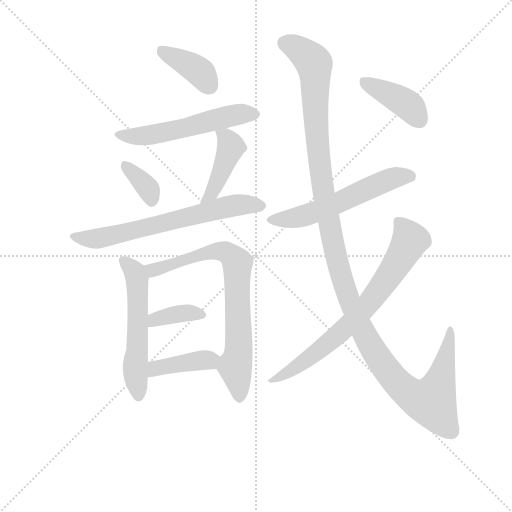
t = 0.00 s
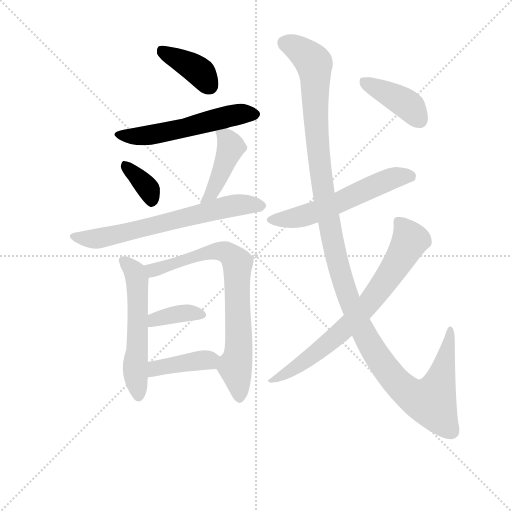
t = 1.88 s
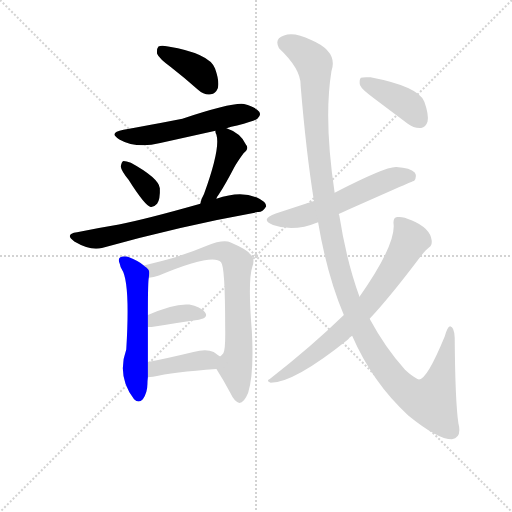
t = 3.76 s
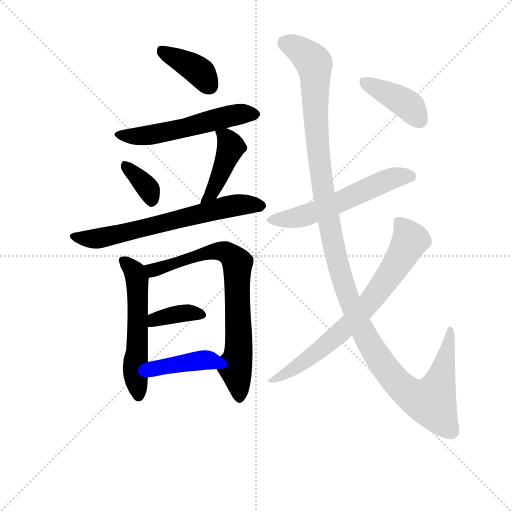
t = 5.64 s
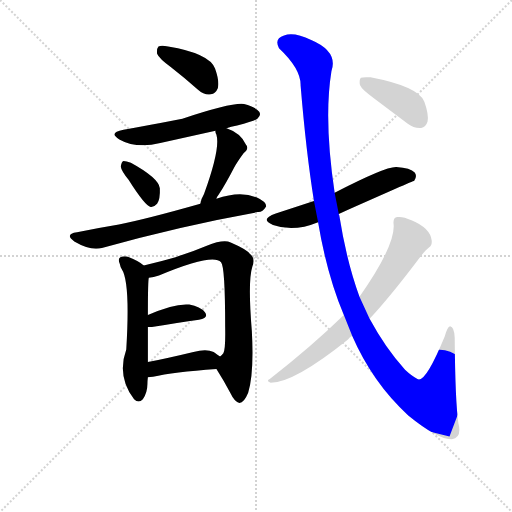
t = 7.52 s
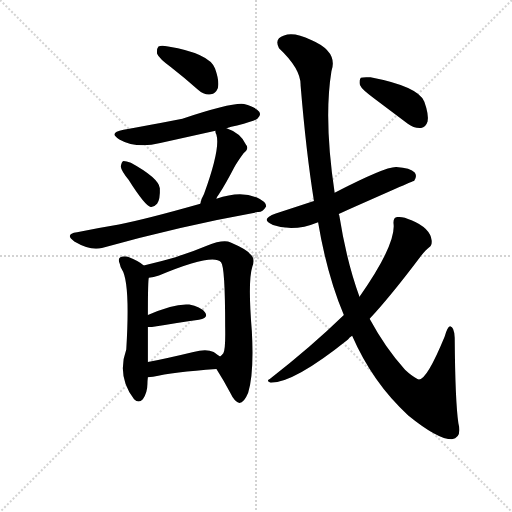
t = 9.39 s

The animated SVG that drew these frames (rendered in a browser with its animation timeline set to each time). Animation: 13 CSS @keyframes rules; one cycle of 9.39 s.

<svg version="1.1" viewBox="0 0 1024 1024" xmlns="http://www.w3.org/2000/svg">
  <g stroke="lightgray" stroke-dasharray="1,1" stroke-width="1" transform="scale(4, 4)">
    <line x1="0" y1="0" x2="256" y2="256"></line>
    <line x1="256" y1="0" x2="0" y2="256"></line>
    <line x1="128" y1="0" x2="128" y2="256"></line>
    <line x1="0" y1="128" x2="256" y2="128"></line>
  </g>
<g transform="scale(0.92, -0.92) translate(60, -900)">
   <style type="text/css">
    @keyframes keyframes0 {
      from {
       stroke: blue;
       stroke-dashoffset: 391;
       stroke-width: 128;
       }
       56% {
       animation-timing-function: step-end;
       stroke: blue;
       stroke-dashoffset: 0;
       stroke-width: 128;
       }
       to {
       stroke: black;
       stroke-width: 1024;
       }
       }
       #make-me-a-hanzi-animation-0 {
         animation: keyframes0 0.568197s both;
         animation-delay: 0.000000s;
         animation-timing-function: linear;
       }
    @keyframes keyframes1 {
      from {
       stroke: blue;
       stroke-dashoffset: 552;
       stroke-width: 128;
       }
       64% {
       animation-timing-function: step-end;
       stroke: blue;
       stroke-dashoffset: 0;
       stroke-width: 128;
       }
       to {
       stroke: black;
       stroke-width: 1024;
       }
       }
       #make-me-a-hanzi-animation-1 {
         animation: keyframes1 0.699219s both;
         animation-delay: 0.568197s;
         animation-timing-function: linear;
       }
    @keyframes keyframes2 {
      from {
       stroke: blue;
       stroke-dashoffset: 358;
       stroke-width: 128;
       }
       54% {
       animation-timing-function: step-end;
       stroke: blue;
       stroke-dashoffset: 0;
       stroke-width: 128;
       }
       to {
       stroke: black;
       stroke-width: 1024;
       }
       }
       #make-me-a-hanzi-animation-2 {
         animation: keyframes2 0.541341s both;
         animation-delay: 1.267415s;
         animation-timing-function: linear;
       }
    @keyframes keyframes3 {
      from {
       stroke: blue;
       stroke-dashoffset: 435;
       stroke-width: 128;
       }
       59% {
       animation-timing-function: step-end;
       stroke: blue;
       stroke-dashoffset: 0;
       stroke-width: 128;
       }
       to {
       stroke: black;
       stroke-width: 1024;
       }
       }
       #make-me-a-hanzi-animation-3 {
         animation: keyframes3 0.604004s both;
         animation-delay: 1.808757s;
         animation-timing-function: linear;
       }
    @keyframes keyframes4 {
      from {
       stroke: blue;
       stroke-dashoffset: 670;
       stroke-width: 128;
       }
       69% {
       animation-timing-function: step-end;
       stroke: blue;
       stroke-dashoffset: 0;
       stroke-width: 128;
       }
       to {
       stroke: black;
       stroke-width: 1024;
       }
       }
       #make-me-a-hanzi-animation-4 {
         animation: keyframes4 0.795247s both;
         animation-delay: 2.412760s;
         animation-timing-function: linear;
       }
    @keyframes keyframes5 {
      from {
       stroke: blue;
       stroke-dashoffset: 562;
       stroke-width: 128;
       }
       65% {
       animation-timing-function: step-end;
       stroke: blue;
       stroke-dashoffset: 0;
       stroke-width: 128;
       }
       to {
       stroke: black;
       stroke-width: 1024;
       }
       }
       #make-me-a-hanzi-animation-5 {
         animation: keyframes5 0.707357s both;
         animation-delay: 3.208008s;
         animation-timing-function: linear;
       }
    @keyframes keyframes6 {
      from {
       stroke: blue;
       stroke-dashoffset: 762;
       stroke-width: 128;
       }
       71% {
       animation-timing-function: step-end;
       stroke: blue;
       stroke-dashoffset: 0;
       stroke-width: 128;
       }
       to {
       stroke: black;
       stroke-width: 1024;
       }
       }
       #make-me-a-hanzi-animation-6 {
         animation: keyframes6 0.870117s both;
         animation-delay: 3.915365s;
         animation-timing-function: linear;
       }
    @keyframes keyframes7 {
      from {
       stroke: blue;
       stroke-dashoffset: 372;
       stroke-width: 128;
       }
       55% {
       animation-timing-function: step-end;
       stroke: blue;
       stroke-dashoffset: 0;
       stroke-width: 128;
       }
       to {
       stroke: black;
       stroke-width: 1024;
       }
       }
       #make-me-a-hanzi-animation-7 {
         animation: keyframes7 0.552734s both;
         animation-delay: 4.785482s;
         animation-timing-function: linear;
       }
    @keyframes keyframes8 {
      from {
       stroke: blue;
       stroke-dashoffset: 407;
       stroke-width: 128;
       }
       57% {
       animation-timing-function: step-end;
       stroke: blue;
       stroke-dashoffset: 0;
       stroke-width: 128;
       }
       to {
       stroke: black;
       stroke-width: 1024;
       }
       }
       #make-me-a-hanzi-animation-8 {
         animation: keyframes8 0.581217s both;
         animation-delay: 5.338216s;
         animation-timing-function: linear;
       }
    @keyframes keyframes9 {
      from {
       stroke: blue;
       stroke-dashoffset: 579;
       stroke-width: 128;
       }
       65% {
       animation-timing-function: step-end;
       stroke: blue;
       stroke-dashoffset: 0;
       stroke-width: 128;
       }
       to {
       stroke: black;
       stroke-width: 1024;
       }
       }
       #make-me-a-hanzi-animation-9 {
         animation: keyframes9 0.721191s both;
         animation-delay: 5.919434s;
         animation-timing-function: linear;
       }
    @keyframes keyframes10 {
      from {
       stroke: blue;
       stroke-dashoffset: 1315;
       stroke-width: 128;
       }
       81% {
       animation-timing-function: step-end;
       stroke: blue;
       stroke-dashoffset: 0;
       stroke-width: 128;
       }
       to {
       stroke: black;
       stroke-width: 1024;
       }
       }
       #make-me-a-hanzi-animation-10 {
         animation: keyframes10 1.320150s both;
         animation-delay: 6.640625s;
         animation-timing-function: linear;
       }
    @keyframes keyframes11 {
      from {
       stroke: blue;
       stroke-dashoffset: 738;
       stroke-width: 128;
       }
       71% {
       animation-timing-function: step-end;
       stroke: blue;
       stroke-dashoffset: 0;
       stroke-width: 128;
       }
       to {
       stroke: black;
       stroke-width: 1024;
       }
       }
       #make-me-a-hanzi-animation-11 {
         animation: keyframes11 0.850586s both;
         animation-delay: 7.960775s;
         animation-timing-function: linear;
       }
    @keyframes keyframes12 {
      from {
       stroke: blue;
       stroke-dashoffset: 408;
       stroke-width: 128;
       }
       57% {
       animation-timing-function: step-end;
       stroke: blue;
       stroke-dashoffset: 0;
       stroke-width: 128;
       }
       to {
       stroke: black;
       stroke-width: 1024;
       }
       }
       #make-me-a-hanzi-animation-12 {
         animation: keyframes12 0.582031s both;
         animation-delay: 8.811361s;
         animation-timing-function: linear;
       }
</style>
<path d="M 312.5 753.0 Q 340.5 731.0 370.5 705.0 Q 383.5 693.0 398.5 695.0 Q 408.5 696.0 413.5 708.0 Q 417.5 723.0 407.5 751.0 Q 395.5 784.0 305.5 799.0 Q 290.5 802.0 284.5 799.0 Q 280.5 795.0 281.5 783.0 Q 285.5 773.0 312.5 753.0 Z" fill="lightgray"></path> 
<path d="M 432.5 621.0 Q 441.5 625.0 455.5 627.0 Q 494.5 637.0 499.5 642.0 Q 508.5 649.0 503.5 657.0 Q 496.5 667.0 470.5 674.0 Q 445.5 678.0 336.5 642.0 Q 228.5 621.0 208.5 618.0 Q 174.5 612.0 199.5 597.0 Q 236.5 576.0 288.5 589.0 L 408.5 616.0 L 432.5 621.0 Z" fill="lightgray"></path> 
<path d="M 219.5 509.0 Q 255.5 452.0 267.5 450.0 Q 274.5 449.0 281.5 457.0 Q 288.5 467.0 287.5 491.0 Q 284.5 513.0 224.5 546.0 Q 214.5 550.0 208.5 550.0 Q 204.5 549.0 202.5 538.0 Q 203.5 529.0 219.5 509.0 Z" fill="lightgray"></path> 
<path d="M 410.5 468.0 Q 411.5 472.0 415.5 477.0 Q 431.5 502.0 448.5 535.0 Q 455.5 548.0 469.5 567.0 Q 482.5 577.0 474.5 586.0 Q 462.5 611.0 432.5 621.0 C 406.5 631.0 406.5 631.0 408.5 616.0 Q 407.5 613.0 410.5 607.0 Q 419.5 577.0 383.5 478.0 Q 377.5 468.0 375.5 457.0 C 368.5 428.0 397.5 441.0 410.5 468.0 Z" fill="lightgray"></path> 
<path d="M 375.5 457.0 Q 255.5 423.0 198.5 412.0 Q 155.5 405.0 107.5 395.0 Q 79.5 391.0 101.5 375.0 Q 137.5 354.0 161.5 361.0 Q 332.5 409.0 500.5 439.0 Q 510.5 438.0 518.5 451.0 Q 519.5 461.0 497.5 471.0 Q 461.5 486.0 410.5 468.0 L 375.5 457.0 Z" fill="lightgray"></path> 
<path d="M 252.5 323.0 Q 243.5 332.0 220.5 341.0 Q 211.5 345.0 201.5 341.0 Q 195.5 337.0 200.5 326.0 Q 201.5 320.0 204.5 315.0 Q 223.5 287.0 214.5 140.0 Q 193.5 82.0 231.5 32.0 Q 241.5 22.0 250.5 32.0 Q 260.5 47.0 260.5 66.0 Q 260.5 72.0 261.5 80.0 L 261.5 113.0 L 261.5 189.0 L 261.5 215.0 Q 261.5 290.0 263.5 296.0 C 265.5 313.0 265.5 313.0 252.5 323.0 Z" fill="lightgray"></path> 
<path d="M 410.5 98.0 Q 426.5 73.0 440.5 46.0 Q 450.5 25.0 460.5 24.0 Q 470.5 24.0 479.5 46.0 Q 492.5 89.0 487.5 180.0 Q 478.5 289.0 488.5 320.0 Q 495.5 339.0 483.5 348.0 Q 476.5 358.0 441.5 373.0 Q 425.5 380.0 389.5 366.0 Q 358.5 353.0 321.5 341.0 Q 290.5 332.0 252.5 323.0 C 223.5 316.0 234.5 290.0 263.5 296.0 Q 273.5 297.0 285.5 301.0 Q 402.5 350.0 420.5 330.0 Q 429.5 321.0 429.5 189.0 Q 430.5 141.0 425.5 132.0 Q 422.5 128.0 418.5 125.0 C 405.5 106.0 405.5 106.0 410.5 98.0 Z" fill="lightgray"></path> 
<path d="M 261.5 189.0 L 269.5 189.0 Q 327.5 199.0 372.5 205.0 Q 394.5 209.0 385.5 221.0 Q 375.5 234.0 351.5 238.0 Q 318.5 241.0 261.5 215.0 C 234.5 203.0 231.5 189.0 261.5 189.0 Z" fill="lightgray"></path> 
<path d="M 261.5 80.0 Q 265.5 80.0 272.5 81.0 Q 315.5 91.0 410.5 98.0 C 440.5 100.0 443.5 108.0 418.5 125.0 Q 412.5 129.0 404.5 135.0 Q 388.5 142.0 360.5 135.0 Q 306.5 122.0 261.5 113.0 C 232.5 107.0 231.5 78.0 261.5 80.0 Z" fill="lightgray"></path> 
<path d="M 676.5 435.0 Q 838.5 507.0 840.5 507.0 Q 847.5 517.0 841.5 525.0 Q 832.5 535.0 801.5 537.0 Q 777.5 538.0 667.5 481.0 L 622.5 463.0 L 539.5 436.0 Q 503.5 423.0 533.5 411.0 Q 578.5 395.0 631.5 417.0 L 676.5 435.0 Z" fill="lightgray"></path> 
<path d="M 705.5 170.0 Q 750.5 67.0 827.5 -3.0 Q 891.5 -55.0 922.5 -55.0 Q 944.5 -51.0 936.5 -20.0 Q 929.5 28.0 928.5 166.0 Q 927.5 190.0 918.5 191.0 Q 912.5 190.0 906.5 168.0 Q 864.5 66.0 847.5 76.0 Q 835.5 82.0 820.5 96.0 Q 777.5 144.0 743.5 207.0 L 721.5 255.0 Q 693.5 331.0 677.5 432.0 Q 676.5 433.0 676.5 435.0 L 667.5 481.0 Q 643.5 640.0 660.5 745.0 Q 675.5 788.0 616.5 813.0 Q 579.5 831.0 557.5 823.0 Q 535.5 816.0 546.5 795.0 Q 594.5 750.0 593.5 714.0 Q 605.5 569.0 622.5 463.0 L 631.5 417.0 Q 650.5 303.0 687.5 215.0 L 705.5 170.0 Z" fill="lightgray"></path> 
<path d="M 687.5 215.0 Q 615.5 145.0 526.5 76.0 Q 517.5 72.0 528.5 68.0 Q 579.5 68.0 696.5 162.0 Q 699.5 166.0 705.5 170.0 L 743.5 207.0 Q 788.5 255.0 855.5 344.0 Q 865.5 357.0 872.5 362.0 Q 879.5 366.0 878.5 377.0 Q 875.5 404.0 834.5 421.0 Q 815.5 430.0 803.5 428.0 Q 794.5 427.0 795.5 414.0 Q 801.5 369.0 721.5 255.0 L 687.5 215.0 Z" fill="lightgray"></path> 
<path d="M 753.5 686.0 L 826.5 631.0 Q 839.5 621.0 855.5 622.0 Q 865.5 623.0 869.5 636.0 Q 872.5 651.0 862.5 679.0 Q 849.5 712.0 745.5 732.0 Q 729.5 733.0 724.5 731.0 Q 720.5 727.0 722.5 715.0 Q 726.5 705.0 753.5 686.0 Z" fill="lightgray"></path> 
      <clipPath id="make-me-a-hanzi-clip-0">
      <path d="M 312.5 753.0 Q 340.5 731.0 370.5 705.0 Q 383.5 693.0 398.5 695.0 Q 408.5 696.0 413.5 708.0 Q 417.5 723.0 407.5 751.0 Q 395.5 784.0 305.5 799.0 Q 290.5 802.0 284.5 799.0 Q 280.5 795.0 281.5 783.0 Q 285.5 773.0 312.5 753.0 Z" fill="lightgray"></path>
      </clipPath>
      <path clip-path="url(#make-me-a-hanzi-clip-0)" d="M 289.5 793.0 L 367.5 749.0 L 395.5 713.0 " fill="none" id="make-me-a-hanzi-animation-0" stroke-dasharray="263 526" stroke-linecap="round"></path>

      <clipPath id="make-me-a-hanzi-clip-1">
      <path d="M 432.5 621.0 Q 441.5 625.0 455.5 627.0 Q 494.5 637.0 499.5 642.0 Q 508.5 649.0 503.5 657.0 Q 496.5 667.0 470.5 674.0 Q 445.5 678.0 336.5 642.0 Q 228.5 621.0 208.5 618.0 Q 174.5 612.0 199.5 597.0 Q 236.5 576.0 288.5 589.0 L 408.5 616.0 L 432.5 621.0 Z" fill="lightgray"></path>
      </clipPath>
      <path clip-path="url(#make-me-a-hanzi-clip-1)" d="M 201.5 609.0 L 261.5 605.0 L 442.5 648.0 L 492.5 652.0 " fill="none" id="make-me-a-hanzi-animation-1" stroke-dasharray="424 848" stroke-linecap="round"></path>

      <clipPath id="make-me-a-hanzi-clip-2">
      <path d="M 219.5 509.0 Q 255.5 452.0 267.5 450.0 Q 274.5 449.0 281.5 457.0 Q 288.5 467.0 287.5 491.0 Q 284.5 513.0 224.5 546.0 Q 214.5 550.0 208.5 550.0 Q 204.5 549.0 202.5 538.0 Q 203.5 529.0 219.5 509.0 Z" fill="lightgray"></path>
      </clipPath>
      <path clip-path="url(#make-me-a-hanzi-clip-2)" d="M 210.5 541.0 L 262.5 489.0 L 270.5 462.0 " fill="none" id="make-me-a-hanzi-animation-2" stroke-dasharray="230 460" stroke-linecap="round"></path>

      <clipPath id="make-me-a-hanzi-clip-3">
      <path d="M 410.5 468.0 Q 411.5 472.0 415.5 477.0 Q 431.5 502.0 448.5 535.0 Q 455.5 548.0 469.5 567.0 Q 482.5 577.0 474.5 586.0 Q 462.5 611.0 432.5 621.0 C 406.5 631.0 406.5 631.0 408.5 616.0 Q 407.5 613.0 410.5 607.0 Q 419.5 577.0 383.5 478.0 Q 377.5 468.0 375.5 457.0 C 368.5 428.0 397.5 441.0 410.5 468.0 Z" fill="lightgray"></path>
      </clipPath>
      <path clip-path="url(#make-me-a-hanzi-clip-3)" d="M 415.5 613.0 L 432.5 601.0 L 441.5 578.0 L 405.5 490.0 L 380.5 461.0 " fill="none" id="make-me-a-hanzi-animation-3" stroke-dasharray="307 614" stroke-linecap="round"></path>

      <clipPath id="make-me-a-hanzi-clip-4">
      <path d="M 375.5 457.0 Q 255.5 423.0 198.5 412.0 Q 155.5 405.0 107.5 395.0 Q 79.5 391.0 101.5 375.0 Q 137.5 354.0 161.5 361.0 Q 332.5 409.0 500.5 439.0 Q 510.5 438.0 518.5 451.0 Q 519.5 461.0 497.5 471.0 Q 461.5 486.0 410.5 468.0 L 375.5 457.0 Z" fill="lightgray"></path>
      </clipPath>
      <path clip-path="url(#make-me-a-hanzi-clip-4)" d="M 102.5 386.0 L 144.5 380.0 L 439.5 452.0 L 507.5 452.0 " fill="none" id="make-me-a-hanzi-animation-4" stroke-dasharray="542 1084" stroke-linecap="round"></path>

      <clipPath id="make-me-a-hanzi-clip-5">
      <path d="M 252.5 323.0 Q 243.5 332.0 220.5 341.0 Q 211.5 345.0 201.5 341.0 Q 195.5 337.0 200.5 326.0 Q 201.5 320.0 204.5 315.0 Q 223.5 287.0 214.5 140.0 Q 193.5 82.0 231.5 32.0 Q 241.5 22.0 250.5 32.0 Q 260.5 47.0 260.5 66.0 Q 260.5 72.0 261.5 80.0 L 261.5 113.0 L 261.5 189.0 L 261.5 215.0 Q 261.5 290.0 263.5 296.0 C 265.5 313.0 265.5 313.0 252.5 323.0 Z" fill="lightgray"></path>
      </clipPath>
      <path clip-path="url(#make-me-a-hanzi-clip-5)" d="M 208.5 333.0 L 230.5 312.0 L 237.5 294.0 L 239.5 166.0 L 233.5 100.0 L 241.5 39.0 " fill="none" id="make-me-a-hanzi-animation-5" stroke-dasharray="434 868" stroke-linecap="round"></path>

      <clipPath id="make-me-a-hanzi-clip-6">
      <path d="M 410.5 98.0 Q 426.5 73.0 440.5 46.0 Q 450.5 25.0 460.5 24.0 Q 470.5 24.0 479.5 46.0 Q 492.5 89.0 487.5 180.0 Q 478.5 289.0 488.5 320.0 Q 495.5 339.0 483.5 348.0 Q 476.5 358.0 441.5 373.0 Q 425.5 380.0 389.5 366.0 Q 358.5 353.0 321.5 341.0 Q 290.5 332.0 252.5 323.0 C 223.5 316.0 234.5 290.0 263.5 296.0 Q 273.5 297.0 285.5 301.0 Q 402.5 350.0 420.5 330.0 Q 429.5 321.0 429.5 189.0 Q 430.5 141.0 425.5 132.0 Q 422.5 128.0 418.5 125.0 C 405.5 106.0 405.5 106.0 410.5 98.0 Z" fill="lightgray"></path>
      </clipPath>
      <path clip-path="url(#make-me-a-hanzi-clip-6)" d="M 261.5 319.0 L 272.5 313.0 L 293.5 316.0 L 346.5 338.0 L 417.5 354.0 L 439.5 347.0 L 455.5 329.0 L 459.5 150.0 L 451.5 103.0 L 460.5 35.0 " fill="none" id="make-me-a-hanzi-animation-6" stroke-dasharray="634 1268" stroke-linecap="round"></path>

      <clipPath id="make-me-a-hanzi-clip-7">
      <path d="M 261.5 189.0 L 269.5 189.0 Q 327.5 199.0 372.5 205.0 Q 394.5 209.0 385.5 221.0 Q 375.5 234.0 351.5 238.0 Q 318.5 241.0 261.5 215.0 C 234.5 203.0 231.5 189.0 261.5 189.0 Z" fill="lightgray"></path>
      </clipPath>
      <path clip-path="url(#make-me-a-hanzi-clip-7)" d="M 265.5 196.0 L 277.5 206.0 L 335.5 219.0 L 376.5 215.0 " fill="none" id="make-me-a-hanzi-animation-7" stroke-dasharray="244 488" stroke-linecap="round"></path>

      <clipPath id="make-me-a-hanzi-clip-8">
      <path d="M 261.5 80.0 Q 265.5 80.0 272.5 81.0 Q 315.5 91.0 410.5 98.0 C 440.5 100.0 443.5 108.0 418.5 125.0 Q 412.5 129.0 404.5 135.0 Q 388.5 142.0 360.5 135.0 Q 306.5 122.0 261.5 113.0 C 232.5 107.0 231.5 78.0 261.5 80.0 Z" fill="lightgray"></path>
      </clipPath>
      <path clip-path="url(#make-me-a-hanzi-clip-8)" d="M 266.5 86.0 L 284.5 101.0 L 410.5 120.0 " fill="none" id="make-me-a-hanzi-animation-8" stroke-dasharray="279 558" stroke-linecap="round"></path>

      <clipPath id="make-me-a-hanzi-clip-9">
      <path d="M 676.5 435.0 Q 838.5 507.0 840.5 507.0 Q 847.5 517.0 841.5 525.0 Q 832.5 535.0 801.5 537.0 Q 777.5 538.0 667.5 481.0 L 622.5 463.0 L 539.5 436.0 Q 503.5 423.0 533.5 411.0 Q 578.5 395.0 631.5 417.0 L 676.5 435.0 Z" fill="lightgray"></path>
      </clipPath>
      <path clip-path="url(#make-me-a-hanzi-clip-9)" d="M 533.5 424.0 L 591.5 428.0 L 680.5 460.0 L 795.5 513.0 L 830.5 518.0 L 837.5 514.0 " fill="none" id="make-me-a-hanzi-animation-9" stroke-dasharray="451 902" stroke-linecap="round"></path>

      <clipPath id="make-me-a-hanzi-clip-10">
      <path d="M 705.5 170.0 Q 750.5 67.0 827.5 -3.0 Q 891.5 -55.0 922.5 -55.0 Q 944.5 -51.0 936.5 -20.0 Q 929.5 28.0 928.5 166.0 Q 927.5 190.0 918.5 191.0 Q 912.5 190.0 906.5 168.0 Q 864.5 66.0 847.5 76.0 Q 835.5 82.0 820.5 96.0 Q 777.5 144.0 743.5 207.0 L 721.5 255.0 Q 693.5 331.0 677.5 432.0 Q 676.5 433.0 676.5 435.0 L 667.5 481.0 Q 643.5 640.0 660.5 745.0 Q 675.5 788.0 616.5 813.0 Q 579.5 831.0 557.5 823.0 Q 535.5 816.0 546.5 795.0 Q 594.5 750.0 593.5 714.0 Q 605.5 569.0 622.5 463.0 L 631.5 417.0 Q 650.5 303.0 687.5 215.0 L 705.5 170.0 Z" fill="lightgray"></path>
      </clipPath>
      <path clip-path="url(#make-me-a-hanzi-clip-10)" d="M 559.5 806.0 L 584.5 796.0 L 623.5 760.0 L 631.5 574.0 L 664.5 367.0 L 692.5 267.0 L 748.5 145.0 L 778.5 98.0 L 815.5 56.0 L 845.5 35.0 L 877.5 27.0 L 902.5 93.0 L 919.5 185.0 " fill="none" id="make-me-a-hanzi-animation-10" stroke-dasharray="1187 2374" stroke-linecap="round"></path>

      <clipPath id="make-me-a-hanzi-clip-11">
      <path d="M 687.5 215.0 Q 615.5 145.0 526.5 76.0 Q 517.5 72.0 528.5 68.0 Q 579.5 68.0 696.5 162.0 Q 699.5 166.0 705.5 170.0 L 743.5 207.0 Q 788.5 255.0 855.5 344.0 Q 865.5 357.0 872.5 362.0 Q 879.5 366.0 878.5 377.0 Q 875.5 404.0 834.5 421.0 Q 815.5 430.0 803.5 428.0 Q 794.5 427.0 795.5 414.0 Q 801.5 369.0 721.5 255.0 L 687.5 215.0 Z" fill="lightgray"></path>
      </clipPath>
      <path clip-path="url(#make-me-a-hanzi-clip-11)" d="M 805.5 418.0 L 828.5 387.0 L 830.5 374.0 L 752.5 255.0 L 658.5 157.0 L 601.5 113.0 L 532.5 73.0 " fill="none" id="make-me-a-hanzi-animation-11" stroke-dasharray="610 1220" stroke-linecap="round"></path>

      <clipPath id="make-me-a-hanzi-clip-12">
      <path d="M 753.5 686.0 L 826.5 631.0 Q 839.5 621.0 855.5 622.0 Q 865.5 623.0 869.5 636.0 Q 872.5 651.0 862.5 679.0 Q 849.5 712.0 745.5 732.0 Q 729.5 733.0 724.5 731.0 Q 720.5 727.0 722.5 715.0 Q 726.5 705.0 753.5 686.0 Z" fill="lightgray"></path>
      </clipPath>
      <path clip-path="url(#make-me-a-hanzi-clip-12)" d="M 729.5 725.0 L 822.5 675.0 L 852.5 639.0 " fill="none" id="make-me-a-hanzi-animation-12" stroke-dasharray="280 560" stroke-linecap="round"></path>

</g>
</svg>
